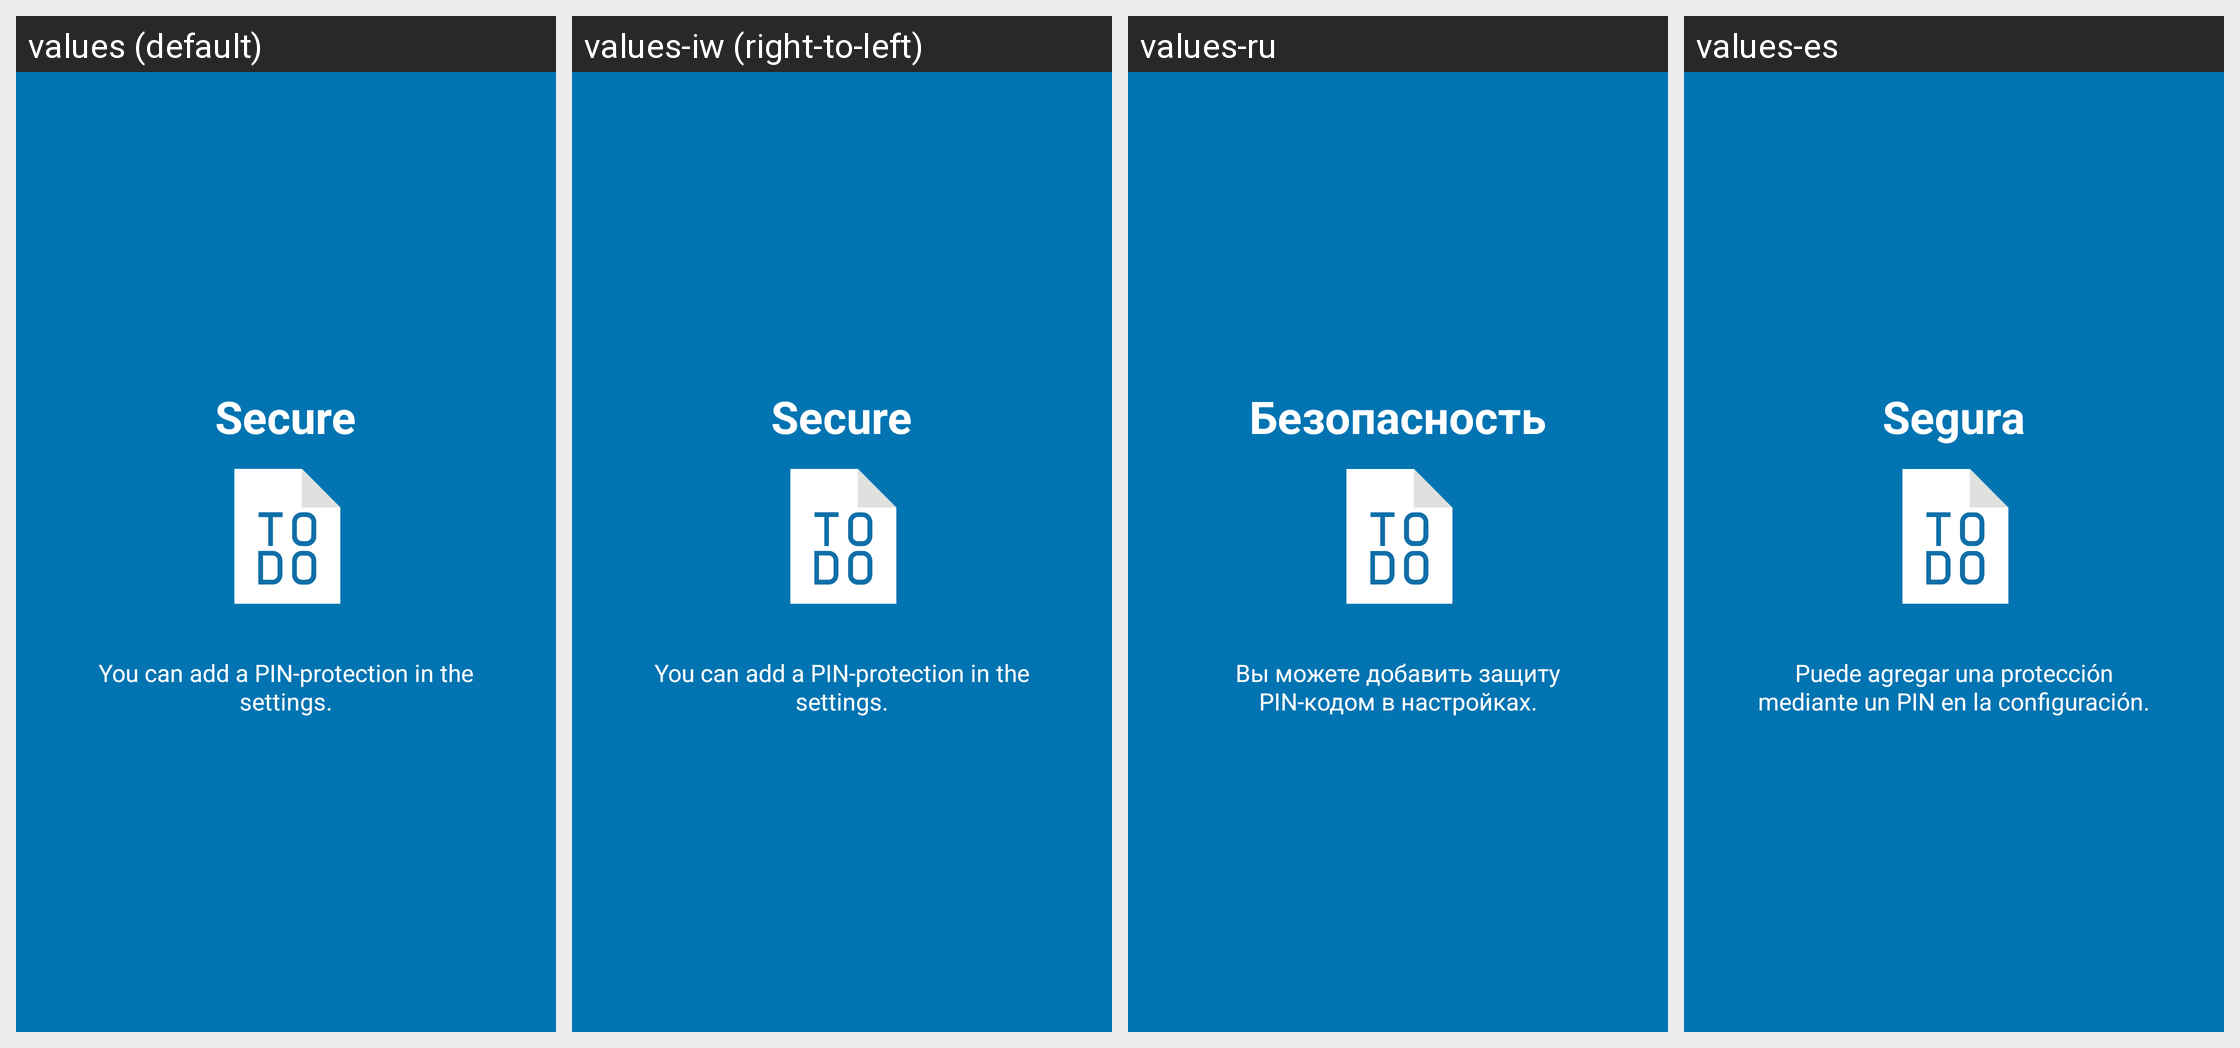

Here is an Android app screen in its default locale and in the app's own translations. Write out the translated-string differences for the strings that appear on this screen.
Android screen res/layout/tutorial_slide5.xml rendered under 4 locales, left to right: values (default), values-iw (right-to-left), values-ru, values-es. Device: Nexus 5 (rendered at 1080×1920; each locale shown at half size, 540×960, under a caption strip naming it); theme AppTheme.
Other locales in the repository, not shown: values-de, values-et, values-fr, values-ja, values-nl, values-pl, values-pt, values-pt-rBR, values-zh-rTW.
Strings drawn on this screen, with the default value and each locale's value (text and hints the layout hard-codes, and strings that could not be matched under every locale, appear in the picture but are not listed):

slide5_heading
  values: Secure
  values-iw: Secure  [not translated; the default value is used]
  values-ru: Безопасность
  values-es: Segura

slide5_text
  values: You can add a PIN-protection in the settings.
  values-iw: You can add a PIN-protection in the settings.  [not translated; the default value is used]
  values-ru: Вы можете добавить защиту PIN-кодом в настройках.
  values-es: Puede agregar una protección mediante un PIN en la configuración.
